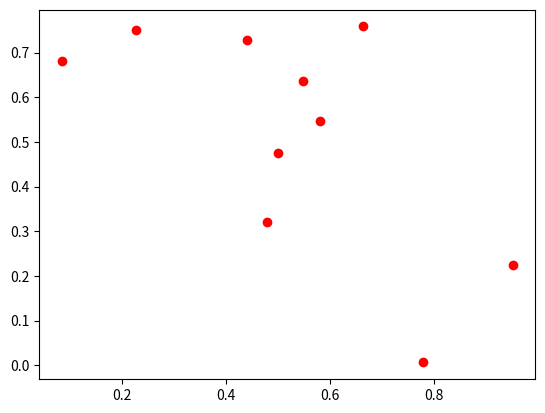

Reproduce this figure in Python.
import numpy as np
import matplotlib.pyplot as plt


class NeuralNetwork:
    def __init__(self, num_inputs: np.array, alpha: float) -> None:
        self.num_inputs = num_inputs
        self.weights = np.random.rand(num_inputs + 1)
        self.alfa = alpha

    def activation_func(self, input: float) -> int:
        return 1 if input > 0 else -1

    def result(self, input: np.array) -> np.array:
        return np.array(list(map(self.activation_func, input @ self.weights)))
    
    def update_weights(self, sigma:np.array, input: np.array) -> None:
        self.weights = self.weights + self.alfa * ((input.T) @ -(self.result(input) - sigma))

    def train(self, input: np.array, sigma: np.array) -> None:
        while (self.result(input) != sigma).any():
            self.update_weights(sigma, input)


num_inputs = 10
dimension_inputs = 2
X = np.random.rand(dimension_inputs + 1, num_inputs) * -2
X[0] = 1
X = X.T
X = np.array([[1.0, 0, 1],
             [1, 0, 2], 
             [1, 1, 0], 
             [1, 1, 1],
             [1, 2, 1],
             [1, 2, 2],
             [1, 11, 11], 
             [1, 12, 12],
             [1, 11, 12],
             [1, 12, 11]])
NN = NeuralNetwork((X)[0].size - 1, 0.001)
sigma = np.array([1, 1, 1, 1, 1, 1, -1, -1, -1, -1])
print("Before train:    ", NN.result(X)) 
NN.train(X, sigma)
print("New weights:     ", NN.weights)
print("After train:     ", NN.result(X))


a, b, k = np.random.rand(1), np.random.rand(1), -np.random.rand(1)
for i in range(num_inputs):
    q = np.random.rand(dimension_inputs + 1)
    q[0] = 1
    X[i] = q
    sigma[i] = 1 if q @ np.array([k, a, b]) > 0 else -1

print("\n", sigma, a, b, k)
print("Before train:    ", NN.result(X)) 
NN.train(X, sigma)
print("New weights:     ", NN.weights)
print("After train:     ", NN.result(X))

rows1 = np.where(sigma == 1)
rows2 = np.where(sigma == -1)
X1 = X[rows1, :]
X2 = X[rows2, :]
plt.plot(X1.T[1], X1.T[2], 'ro', X2.T[1], X2.T[2], 'b^')
plt.show()